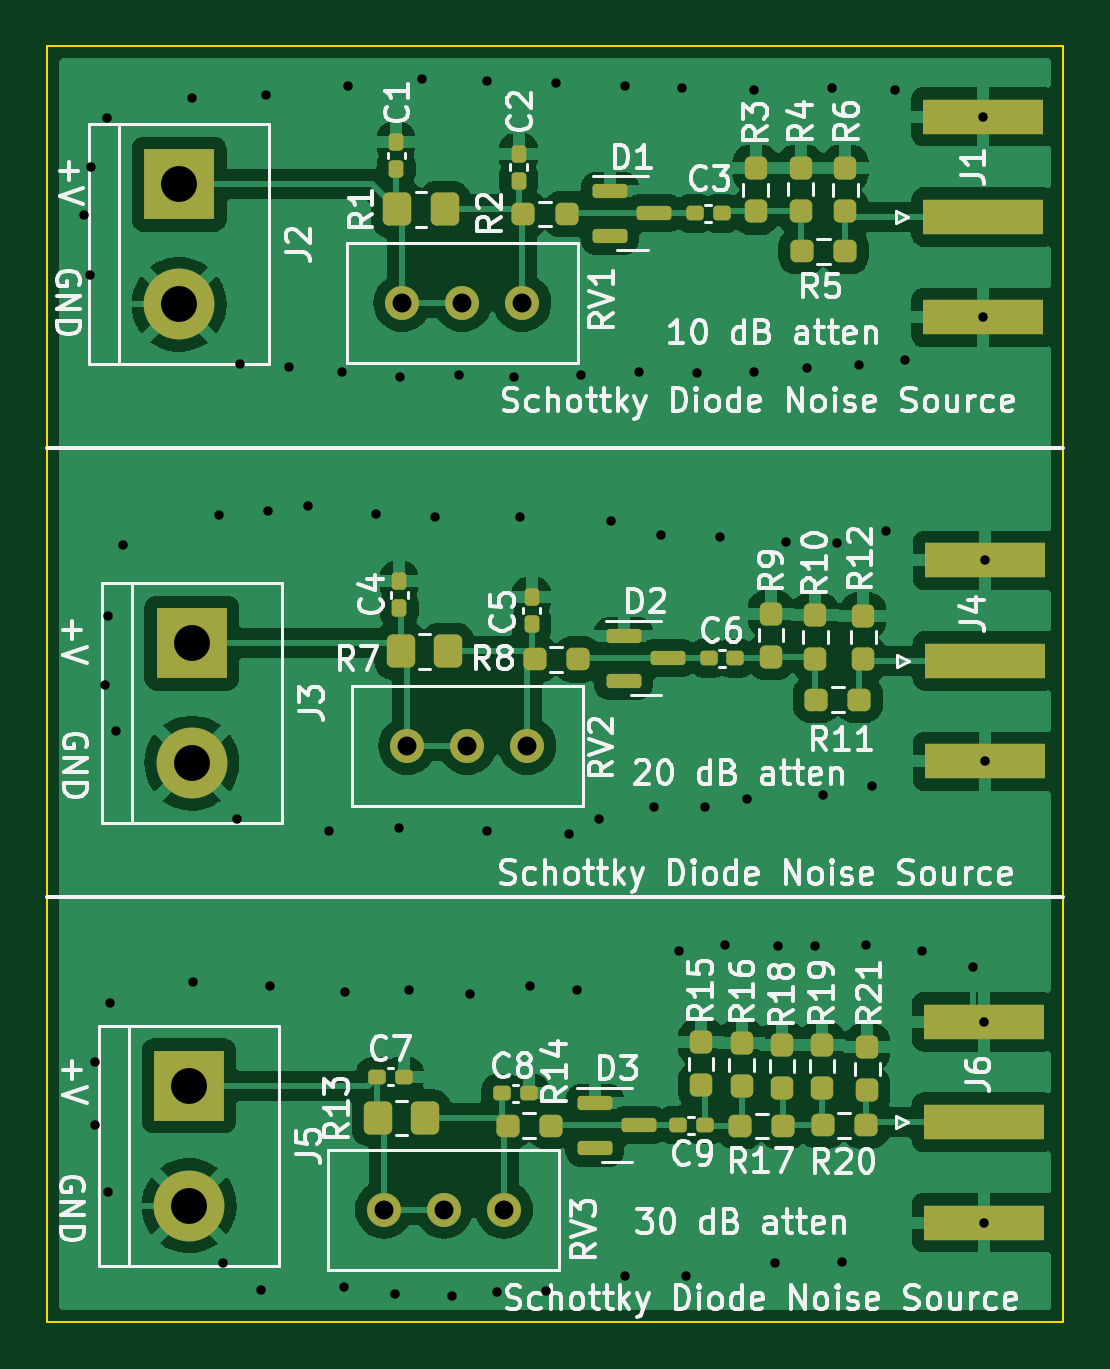
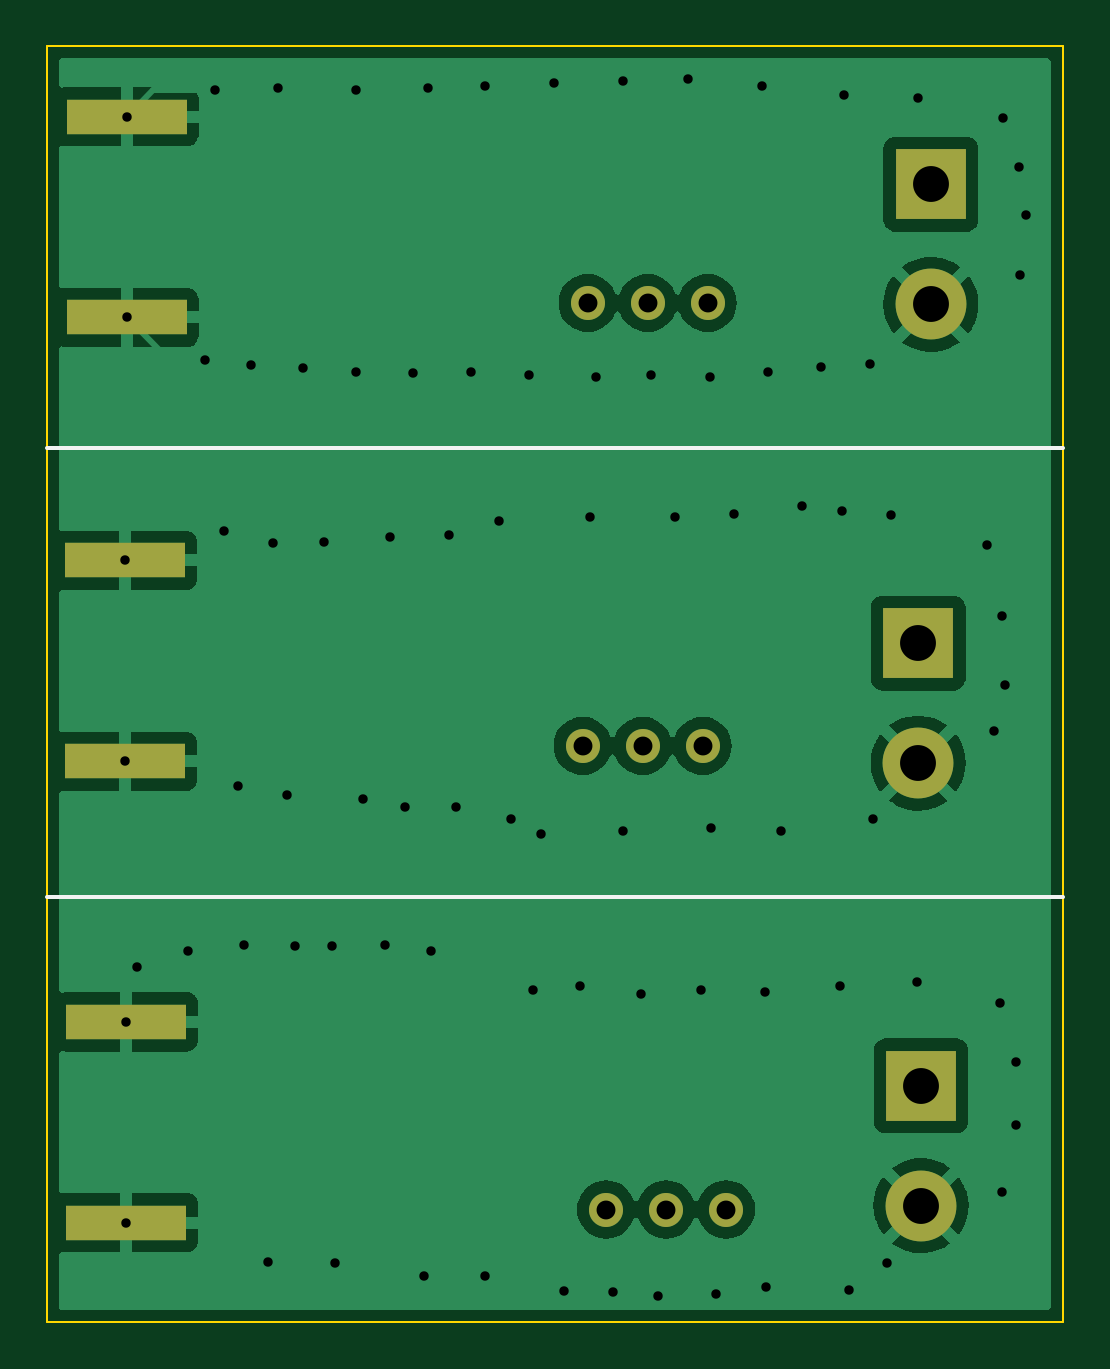
Circuit board: 11 layer files. Board 43.0 x 54.0 mm.
- bottom_copper: SchottkyNoiseSource-CuBottom.gbr (51548 bytes)
- top_copper: SchottkyNoiseSource-CuTop.gbr (125812 bytes)
- outline: SchottkyNoiseSource-EdgeCuts.gbr (698 bytes)
- bottom_mask: SchottkyNoiseSource-MaskBottom.gbr (1305 bytes)
- top_mask: SchottkyNoiseSource-MaskTop.gbr (5163 bytes)
- drill: SchottkyNoiseSource-NPTH.drl (274 bytes)
- drill: SchottkyNoiseSource-PTH.drl (2104 bytes)
- paste: SchottkyNoiseSource-PasteBottom.gbr (706 bytes)
- paste: SchottkyNoiseSource-PasteTop.gbr (4559 bytes)
- bottom_silk: SchottkyNoiseSource-SilkBottom.gbr (1434 bytes)
- top_silk: SchottkyNoiseSource-SilkTop.gbr (77159 bytes)

=== bottom_copper: SchottkyNoiseSource-CuBottom.gbr (51548 bytes, source omitted) ===
=== top_copper: SchottkyNoiseSource-CuTop.gbr (125812 bytes, source omitted) ===
=== outline: SchottkyNoiseSource-EdgeCuts.gbr ===
%TF.GenerationSoftware,KiCad,Pcbnew,(6.0.11)*%
%TF.CreationDate,2023-07-10T20:07:27-05:00*%
%TF.ProjectId,SchottkyNoiseSource,5363686f-7474-46b7-994e-6f697365536f,rev?*%
%TF.SameCoordinates,Original*%
%TF.FileFunction,Profile,NP*%
%FSLAX46Y46*%
G04 Gerber Fmt 4.6, Leading zero omitted, Abs format (unit mm)*
G04 Created by KiCad (PCBNEW (6.0.11)) date 2023-07-10 20:07:27*
%MOMM*%
%LPD*%
G01*
G04 APERTURE LIST*
%TA.AperFunction,Profile*%
%ADD10C,0.100000*%
%TD*%
G04 APERTURE END LIST*
D10*
X94000000Y-83000000D02*
X137000000Y-83000000D01*
X137000000Y-83000000D02*
X137000000Y-137000000D01*
X137000000Y-137000000D02*
X94000000Y-137000000D01*
X94000000Y-137000000D02*
X94000000Y-83000000D01*
M02*

=== bottom_mask: SchottkyNoiseSource-MaskBottom.gbr ===
%TF.GenerationSoftware,KiCad,Pcbnew,(6.0.11)*%
%TF.CreationDate,2023-07-10T20:07:27-05:00*%
%TF.ProjectId,SchottkyNoiseSource,5363686f-7474-46b7-994e-6f697365536f,rev?*%
%TF.SameCoordinates,Original*%
%TF.FileFunction,Soldermask,Bot*%
%TF.FilePolarity,Negative*%
%FSLAX46Y46*%
G04 Gerber Fmt 4.6, Leading zero omitted, Abs format (unit mm)*
G04 Created by KiCad (PCBNEW (6.0.11)) date 2023-07-10 20:07:27*
%MOMM*%
%LPD*%
G01*
G04 APERTURE LIST*
%ADD10C,1.440000*%
%ADD11R,5.080000X1.500000*%
%ADD12R,3.000000X3.000000*%
%ADD13C,3.000000*%
G04 APERTURE END LIST*
D10*
%TO.C,RV1*%
X114110000Y-93860000D03*
X111570000Y-93860000D03*
X109030000Y-93860000D03*
%TD*%
%TO.C,RV2*%
X114320000Y-112610000D03*
X111780000Y-112610000D03*
X109240000Y-112610000D03*
%TD*%
%TO.C,RV3*%
X113330000Y-132240000D03*
X110790000Y-132240000D03*
X108250000Y-132240000D03*
%TD*%
D11*
%TO.C,J1*%
X133630000Y-85970000D03*
X133630000Y-94470000D03*
%TD*%
D12*
%TO.C,J3*%
X100120000Y-108260000D03*
D13*
X100120000Y-113340000D03*
%TD*%
D12*
%TO.C,J2*%
X99580000Y-88840000D03*
D13*
X99580000Y-93920000D03*
%TD*%
D11*
%TO.C,J6*%
X133637500Y-124290000D03*
X133637500Y-132790000D03*
%TD*%
%TO.C,J4*%
X133687500Y-113260000D03*
X133687500Y-104760000D03*
%TD*%
D12*
%TO.C,J5*%
X100000000Y-127000000D03*
D13*
X100000000Y-132080000D03*
%TD*%
M02*

=== top_mask: SchottkyNoiseSource-MaskTop.gbr (5163 bytes, source omitted) ===
=== drill: SchottkyNoiseSource-NPTH.drl ===
M48
; DRILL file {KiCad (6.0.11)} date Mon Jul 10 20:07:27 2023
; FORMAT={-:-/ absolute / inch / decimal}
; #@! TF.CreationDate,2023-07-10T20:07:27-05:00
; #@! TF.GenerationSoftware,Kicad,Pcbnew,(6.0.11)
; #@! TF.FileFunction,NonPlated,1,2,NPTH
FMAT,2
INCH
%
G90
G05
T0
M30

=== drill: SchottkyNoiseSource-PTH.drl ===
M48
; DRILL file {KiCad (6.0.11)} date Mon Jul 10 20:07:27 2023
; FORMAT={-:-/ absolute / inch / decimal}
; #@! TF.CreationDate,2023-07-10T20:07:27-05:00
; #@! TF.GenerationSoftware,Kicad,Pcbnew,(6.0.11)
; #@! TF.FileFunction,Plated,1,2,PTH
FMAT,2
INCH
; #@! TA.AperFunction,Plated,PTH,ViaDrill
T1C0.0157
; #@! TA.AperFunction,Plated,PTH,ComponentDrill
T2C0.0315
; #@! TA.AperFunction,Plated,PTH,ComponentDrill
T3C0.0598
%
G90
G05
T1
X3.7618Y-3.5482
X3.7726Y-3.6486
X3.7736Y-3.4685
X3.7795Y-4.9596
X3.7795Y-5.0659
X3.7963Y-4.3327
X3.8002Y-3.3878
X3.8022Y-4.2165
X3.8022Y-5.1762
X3.8051Y-4.8622
X3.8159Y-4.4094
X3.8268Y-4.0994
X3.9419Y-3.3533
X3.9429Y-4.8278
X3.9872Y-4.0492
X3.9941Y-5.2953
X4.0167Y-4.5551
X4.0217Y-3.7972
X4.0571Y-5.3396
X4.065Y-3.3494
X4.0689Y-4.0423
X4.0719Y-4.8337
X4.1043Y-3.8022
X4.1348Y-4.0335
X4.1703Y-4.5748
X4.1919Y-3.811
X4.1959Y-5.3356
X4.1969Y-4.8435
X4.2028Y-3.3337
X4.249Y-4.0472
X4.2795Y-5.3474
X4.2864Y-4.5709
X4.2884Y-3.8179
X4.3041Y-4.8406
X4.3248Y-3.3228
X4.3474Y-4.0512
X4.375Y-5.3504
X4.3878Y-3.815
X4.4045Y-4.8465
X4.4341Y-3.3258
X4.4341Y-4.5748
X4.4498Y-5.3445
X4.4793Y-3.8179
X4.4882Y-4.0512
X4.5049Y-4.8337
X4.5325Y-5.3425
X4.5482Y-3.3287
X4.5699Y-4.5797
X4.5837Y-4.8406
X4.5896Y-3.815
X4.6211Y-4.5551
X4.6398Y-4.0581
X4.6634Y-3.3337
X4.6634Y-5.3169
X4.687Y-3.811
X4.7126Y-4.5354
X4.7234Y-4.0817
X4.753Y-4.7756
X4.7579Y-3.3376
X4.7657Y-5.3169
X4.7835Y-3.812
X4.7963Y-4.5354
X4.8228Y-4.0846
X4.8307Y-4.7657
X4.8671Y-4.5226
X4.8789Y-3.3396
X4.8789Y-3.811
X4.9134Y-5.2953
X4.9183Y-4.7677
X4.9321Y-4.0935
X4.9675Y-3.8041
X4.9803Y-4.7677
X4.9941Y-4.5157
X5.0079Y-3.3366
X5.0177Y-4.0955
X5.0246Y-5.2933
X5.0541Y-3.7992
X5.0659Y-4.7657
X5.0758Y-4.501
X5.0994Y-4.0758
X5.1142Y-3.3406
X5.1309Y-3.7904
X5.1585Y-4.7746
X5.2441Y-4.8022
X5.261Y-3.3846
X5.261Y-3.7193
X5.2613Y-4.8933
X5.2613Y-5.228
X5.2633Y-4.1244
X5.2633Y-4.4591
T2
X4.2618Y-5.2063
X4.2925Y-3.6953
X4.3008Y-4.4335
X4.3618Y-5.2063
X4.3925Y-3.6953
X4.4008Y-4.4335
X4.4618Y-5.2063
X4.4925Y-3.6953
X4.5008Y-4.4335
T3
X3.9205Y-3.4976
X3.9205Y-3.6976
X3.937Y-5.0
X3.937Y-5.2
X3.9417Y-4.2622
X3.9417Y-4.4622
T0
M30

=== paste: SchottkyNoiseSource-PasteBottom.gbr ===
%TF.GenerationSoftware,KiCad,Pcbnew,(6.0.11)*%
%TF.CreationDate,2023-07-10T20:07:27-05:00*%
%TF.ProjectId,SchottkyNoiseSource,5363686f-7474-46b7-994e-6f697365536f,rev?*%
%TF.SameCoordinates,Original*%
%TF.FileFunction,Paste,Bot*%
%TF.FilePolarity,Positive*%
%FSLAX46Y46*%
G04 Gerber Fmt 4.6, Leading zero omitted, Abs format (unit mm)*
G04 Created by KiCad (PCBNEW (6.0.11)) date 2023-07-10 20:07:27*
%MOMM*%
%LPD*%
G01*
G04 APERTURE LIST*
%ADD10R,5.080000X1.500000*%
G04 APERTURE END LIST*
D10*
%TO.C,J1*%
X133630000Y-85970000D03*
X133630000Y-94470000D03*
%TD*%
%TO.C,J6*%
X133637500Y-124290000D03*
X133637500Y-132790000D03*
%TD*%
%TO.C,J4*%
X133687500Y-113260000D03*
X133687500Y-104760000D03*
%TD*%
M02*

=== paste: SchottkyNoiseSource-PasteTop.gbr ===
%TF.GenerationSoftware,KiCad,Pcbnew,(6.0.11)*%
%TF.CreationDate,2023-07-10T20:07:27-05:00*%
%TF.ProjectId,SchottkyNoiseSource,5363686f-7474-46b7-994e-6f697365536f,rev?*%
%TF.SameCoordinates,Original*%
%TF.FileFunction,Paste,Top*%
%TF.FilePolarity,Positive*%
%FSLAX46Y46*%
G04 Gerber Fmt 4.6, Leading zero omitted, Abs format (unit mm)*
G04 Created by KiCad (PCBNEW (6.0.11)) date 2023-07-10 20:07:27*
%MOMM*%
%LPD*%
G01*
G04 APERTURE LIST*
G04 Aperture macros list*
%AMRoundRect*
0 Rectangle with rounded corners*
0 $1 Rounding radius*
0 $2 $3 $4 $5 $6 $7 $8 $9 X,Y pos of 4 corners*
0 Add a 4 corners polygon primitive as box body*
4,1,4,$2,$3,$4,$5,$6,$7,$8,$9,$2,$3,0*
0 Add four circle primitives for the rounded corners*
1,1,$1+$1,$2,$3*
1,1,$1+$1,$4,$5*
1,1,$1+$1,$6,$7*
1,1,$1+$1,$8,$9*
0 Add four rect primitives between the rounded corners*
20,1,$1+$1,$2,$3,$4,$5,0*
20,1,$1+$1,$4,$5,$6,$7,0*
20,1,$1+$1,$6,$7,$8,$9,0*
20,1,$1+$1,$8,$9,$2,$3,0*%
G04 Aperture macros list end*
%ADD10RoundRect,0.237500X-0.250000X-0.237500X0.250000X-0.237500X0.250000X0.237500X-0.250000X0.237500X0*%
%ADD11RoundRect,0.155000X-0.212500X-0.155000X0.212500X-0.155000X0.212500X0.155000X-0.212500X0.155000X0*%
%ADD12RoundRect,0.250000X0.350000X0.450000X-0.350000X0.450000X-0.350000X-0.450000X0.350000X-0.450000X0*%
%ADD13RoundRect,0.237500X0.237500X-0.250000X0.237500X0.250000X-0.237500X0.250000X-0.237500X-0.250000X0*%
%ADD14RoundRect,0.155000X0.155000X-0.212500X0.155000X0.212500X-0.155000X0.212500X-0.155000X-0.212500X0*%
%ADD15RoundRect,0.150000X-0.587500X-0.150000X0.587500X-0.150000X0.587500X0.150000X-0.587500X0.150000X0*%
%ADD16R,5.080000X1.500000*%
%ADD17RoundRect,0.237500X0.250000X0.237500X-0.250000X0.237500X-0.250000X-0.237500X0.250000X-0.237500X0*%
G04 APERTURE END LIST*
D10*
%TO.C,R11*%
X126557500Y-110650000D03*
X128382500Y-110650000D03*
%TD*%
D11*
%TO.C,C6*%
X121992500Y-108900000D03*
X123127500Y-108900000D03*
%TD*%
D12*
%TO.C,R1*%
X110820000Y-89900000D03*
X108820000Y-89900000D03*
%TD*%
D13*
%TO.C,R15*%
X121680000Y-126982500D03*
X121680000Y-125157500D03*
%TD*%
%TO.C,R19*%
X126800000Y-127092500D03*
X126800000Y-125267500D03*
%TD*%
%TO.C,R6*%
X127790000Y-89982500D03*
X127790000Y-88157500D03*
%TD*%
D14*
%TO.C,C1*%
X108770000Y-88187500D03*
X108770000Y-87052500D03*
%TD*%
D13*
%TO.C,R9*%
X124640000Y-108835000D03*
X124640000Y-107010000D03*
%TD*%
D15*
%TO.C,D3*%
X117182500Y-127720000D03*
X117182500Y-129620000D03*
X119057500Y-128670000D03*
%TD*%
D13*
%TO.C,R10*%
X126510000Y-108912500D03*
X126510000Y-107087500D03*
%TD*%
D14*
%TO.C,C2*%
X113950000Y-88677500D03*
X113950000Y-87542500D03*
%TD*%
D10*
%TO.C,R17*%
X123327500Y-128700000D03*
X125152500Y-128700000D03*
%TD*%
D13*
%TO.C,R21*%
X128710000Y-127192500D03*
X128710000Y-125367500D03*
%TD*%
D10*
%TO.C,R5*%
X125947500Y-91670000D03*
X127772500Y-91670000D03*
%TD*%
D16*
%TO.C,J1*%
X133630000Y-90220000D03*
X133630000Y-85970000D03*
X133630000Y-94470000D03*
%TD*%
D14*
%TO.C,C4*%
X108900000Y-106785000D03*
X108900000Y-105650000D03*
%TD*%
D13*
%TO.C,R4*%
X125890000Y-89962500D03*
X125890000Y-88137500D03*
%TD*%
%TO.C,R3*%
X123990000Y-89982500D03*
X123990000Y-88157500D03*
%TD*%
%TO.C,R18*%
X125110000Y-127082500D03*
X125110000Y-125257500D03*
%TD*%
%TO.C,R12*%
X128540000Y-108925000D03*
X128540000Y-107100000D03*
%TD*%
D12*
%TO.C,R7*%
X110960000Y-108600000D03*
X108960000Y-108600000D03*
%TD*%
D17*
%TO.C,R14*%
X115312500Y-128690000D03*
X113487500Y-128690000D03*
%TD*%
D12*
%TO.C,R13*%
X109990000Y-128360000D03*
X107990000Y-128360000D03*
%TD*%
D17*
%TO.C,R8*%
X116452500Y-108950000D03*
X114627500Y-108950000D03*
%TD*%
D16*
%TO.C,J6*%
X133637500Y-128540000D03*
X133637500Y-124290000D03*
X133637500Y-132790000D03*
%TD*%
D14*
%TO.C,C5*%
X114500000Y-107457500D03*
X114500000Y-106322500D03*
%TD*%
D17*
%TO.C,R2*%
X115982500Y-90100000D03*
X114157500Y-90100000D03*
%TD*%
D10*
%TO.C,R20*%
X126827500Y-128680000D03*
X128652500Y-128680000D03*
%TD*%
D11*
%TO.C,C8*%
X113252500Y-127320000D03*
X114387500Y-127320000D03*
%TD*%
D15*
%TO.C,D2*%
X118402500Y-107950000D03*
X118402500Y-109850000D03*
X120277500Y-108900000D03*
%TD*%
D11*
%TO.C,C3*%
X121412500Y-90070000D03*
X122547500Y-90070000D03*
%TD*%
D16*
%TO.C,J4*%
X133687500Y-109010000D03*
X133687500Y-104760000D03*
X133687500Y-113260000D03*
%TD*%
D11*
%TO.C,C9*%
X120692500Y-128660000D03*
X121827500Y-128660000D03*
%TD*%
D15*
%TO.C,D1*%
X117822500Y-89110000D03*
X117822500Y-91010000D03*
X119697500Y-90060000D03*
%TD*%
D11*
%TO.C,C7*%
X107952500Y-126610000D03*
X109087500Y-126610000D03*
%TD*%
D13*
%TO.C,R16*%
X123390000Y-127012500D03*
X123390000Y-125187500D03*
%TD*%
M02*

=== bottom_silk: SchottkyNoiseSource-SilkBottom.gbr ===
%TF.GenerationSoftware,KiCad,Pcbnew,(6.0.11)*%
%TF.CreationDate,2023-07-10T20:07:27-05:00*%
%TF.ProjectId,SchottkyNoiseSource,5363686f-7474-46b7-994e-6f697365536f,rev?*%
%TF.SameCoordinates,Original*%
%TF.FileFunction,Legend,Bot*%
%TF.FilePolarity,Positive*%
%FSLAX46Y46*%
G04 Gerber Fmt 4.6, Leading zero omitted, Abs format (unit mm)*
G04 Created by KiCad (PCBNEW (6.0.11)) date 2023-07-10 20:07:27*
%MOMM*%
%LPD*%
G01*
G04 APERTURE LIST*
%ADD10C,0.150000*%
%ADD11C,1.440000*%
%ADD12R,5.080000X1.500000*%
%ADD13R,3.000000X3.000000*%
%ADD14C,3.000000*%
G04 APERTURE END LIST*
D10*
X94000000Y-119000000D02*
X137000000Y-119000000D01*
X94000000Y-100000000D02*
X137000000Y-100000000D01*
%LPC*%
D11*
%TO.C,RV1*%
X114110000Y-93860000D03*
X111570000Y-93860000D03*
X109030000Y-93860000D03*
%TD*%
%TO.C,RV2*%
X114320000Y-112610000D03*
X111780000Y-112610000D03*
X109240000Y-112610000D03*
%TD*%
%TO.C,RV3*%
X113330000Y-132240000D03*
X110790000Y-132240000D03*
X108250000Y-132240000D03*
%TD*%
D12*
%TO.C,J1*%
X133630000Y-85970000D03*
X133630000Y-94470000D03*
%TD*%
D13*
%TO.C,J3*%
X100120000Y-108260000D03*
D14*
X100120000Y-113340000D03*
%TD*%
D13*
%TO.C,J2*%
X99580000Y-88840000D03*
D14*
X99580000Y-93920000D03*
%TD*%
D12*
%TO.C,J6*%
X133637500Y-124290000D03*
X133637500Y-132790000D03*
%TD*%
%TO.C,J4*%
X133687500Y-113260000D03*
X133687500Y-104760000D03*
%TD*%
D13*
%TO.C,J5*%
X100000000Y-127000000D03*
D14*
X100000000Y-132080000D03*
%TD*%
M02*

=== top_silk: SchottkyNoiseSource-SilkTop.gbr (77159 bytes, source omitted) ===
